Run: headless pygame with SDL's dummy video driver; simulated clock (each Clock.tick advances the game by its frame time, no real sleeping); random seed 0; keys injected as events and as key.get_pressed() state; no mouse input.
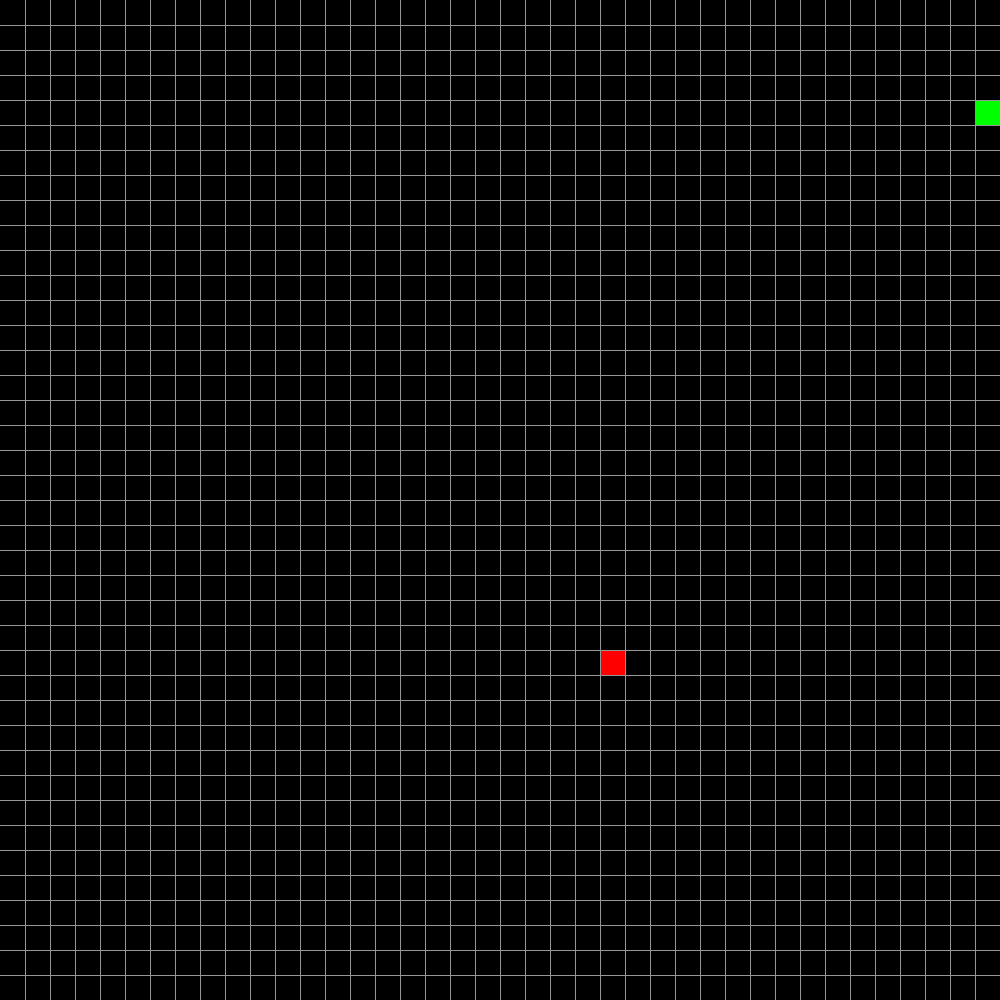
Frame 1 of 1 · flips 1–60 · no input (game ended)

The pygame program that drew these frames:

import pygame
import random

class Cube():

    def __init__(self, x, y, color):
        self.x = x
        self.y = y
        self.color = color
    
    def move(self, newX, newY):
        self.x = newX
        self.y = newY
    
    def draw(self, window):
        global gridSize
        pygame.draw.rect(window, self.color, (self.x, self.y, gridSize, gridSize))


class Snek():

    def __init__(self, x, y, color, startingSize=2):
        self.color = color
        self.head = Cube(x, y, self.color)
        self.body = []
        self.xvel = 1
        self.yvel = 0
        for i in (range(startingSize - 1)):
            self.grow(x-(20*i), y)

    def move(self):
        global apple, gridSize
        oldHeadX, oldHeadY = self.head.x, self.head.y
        oldTailX, oldTailY = 0, 0
        if len(self.body) > 0:
            oldTailX, oldTailY = self.body[0].x, self.body[0].y
        
        keys = pygame.key.get_pressed()

        #grid starts at top left of the screen
        collide = False
        temp = 0
        if keys[pygame.K_LEFT]:
            self.xvel = -1
            self.yvel = 0
        if keys[pygame.K_RIGHT]:
            self.xvel = 1
            self.yvel = 0
        if keys[pygame.K_UP]:
            self.xvel = 0
            self.yvel = -1
        if keys[pygame.K_DOWN]:
            self.xvel = 0
            self.yvel = 1

        if self.xvel != 0:
            temp = self.head.x + (self.xvel * gridSize)
            collide = self.willCollide(temp, self.head.y)
        if self.yvel != 0:
            temp = self.head.y + (self.yvel * gridSize)
            collide = self.willCollide(self.head.x, temp)
        
        if not collide:
            for i, cube in enumerate(self.body):
                if i == len(self.body) - 1:
                    cube.x = self.head.x
                    cube.y = self.head.y
                else:
                    cube.x = self.body[i+1].x
                    cube.y = self.body[i+1].y
            if self.xvel != 0:
                self.head.x = temp
            if self.yvel != 0:
                self.head.y = temp

            if self.head.x == apple.x and self.head.y == apple.y:
                if len(self.body) > 0:
                    self.grow(oldTailX, oldTailY)
                else:
                    self.grow(oldHeadX, oldHeadY)
                spawnRandomApple()
            
        return collide
    
    def grow(self, x, y):
        self.body.insert(0, Cube(x, y, self.color))

    def willCollide(self, newX, newY):
        global screen_size
        valid = (0 <= newX < screen_size) and (0 <= newY < screen_size)
        collide = not valid
        if not collide:
            for cube in self.body:
                if cube.x == newX and cube.y == newY:
                    collide = True
                    break
        return collide
    
    def draw(self, window):
        self.head.draw(window)

        for cube in self.body:
            cube.draw(window)

def spawnRandomApple():
    global apple, noodle, screen_size, gridSize
    color = (255,0,0)
    rows = screen_size // gridSize
    x, y = 0, 0

    valid = False
    while not valid:
        x = random.randrange(rows) * gridSize
        y = random.randrange(rows) * gridSize

        valid = not noodle.willCollide(x, y)
        valid = noodle.head.x != x and noodle.head.y != y

    apple = Cube(x, y, color)

#main loo!
def drawGrid(window):
    global screen_size, gridSize
    color = (150,150,150)
    x, y = 0, 0
    rows = screen_size // gridSize

    for i in range(rows):
        x += gridSize
        y += gridSize

        pygame.draw.line(window, color, (x,0), (x, screen_size))
        pygame.draw.line(window, color, (0,y), (screen_size, y))

def drawGame(window):
    global noodle, apple
    window.fill((0,0,0))
    noodle.draw(window)
    apple.draw(window)
    drawGrid(window)
    pygame.display.update()


def main():
    global noodle, gridSize, screen_size

    screen_size = 1000
    gridSize = 25

    pygame.display.set_caption("SNEK!") #gives the window a caption

    window = pygame.display.set_mode((screen_size, screen_size)) #gives us a sick as heck window
    noodle = Snek(100, 100, (0, 255, 0), 1)
    spawnRandomApple()

    clock = pygame.time.Clock()
    run = True
    while run:
        pygame.time.delay(50)
        clock.tick(10)
        run = not noodle.move()
        #event : anything that happens per the user
        for event in pygame.event.get():
            if event.type == pygame.QUIT:
                run = False

        #make our character : ) our NOODLE!!!!!!! his name is shankie (cus hell stab u)
        drawGame(window)

    #cordell is the best. i am endlessly thankful for our friendship. <3 UWU
    pygame.quit()

main()
